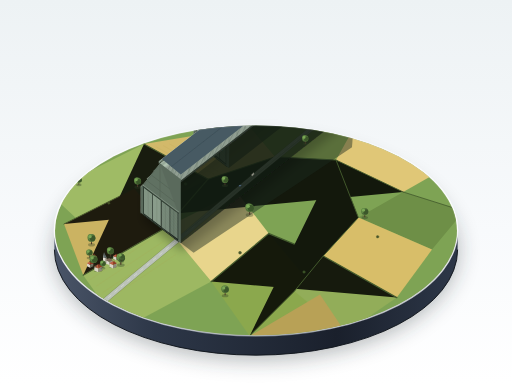
t = 0.00 s
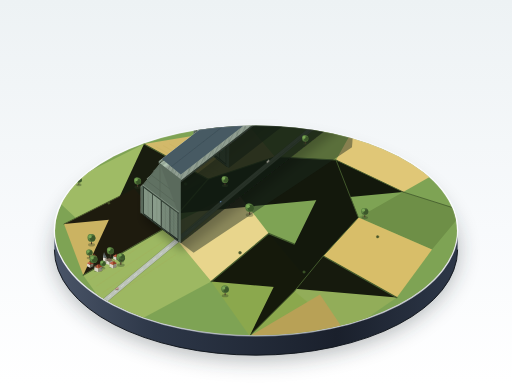
t = 2.75 s
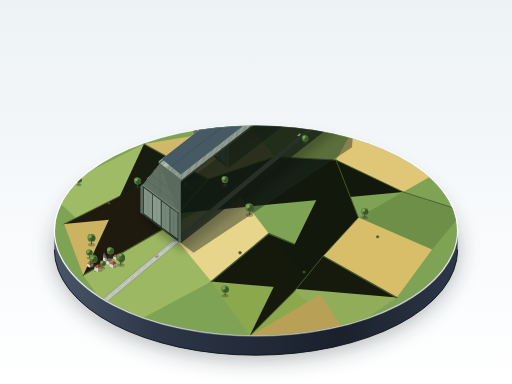
t = 5.50 s
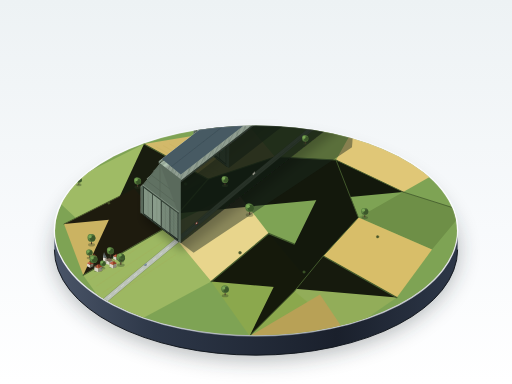
t = 8.25 s

The animated SVG that drew these frames (rendered in a browser with its animation timeline set to each time). Animation: 3 CSS @keyframes rules; frames cover the first 8.25 s, repeats indefinitely.

<svg xmlns="http://www.w3.org/2000/svg" viewBox="0 0 1600 1200" width="100%" height="100%">
  <defs>
    <!-- Background clean studio gradient -->
    <linearGradient id="bgGrad" x1="0%" y1="0%" x2="0%" y2="100%">
      <stop offset="0%" stop-color="#edf2f4"/>
      <stop offset="60%" stop-color="#f8fafc"/>
      <stop offset="100%" stop-color="#ffffff"/>
    </linearGradient>

    <!-- Base Cylinder Gradients -->
    <linearGradient id="pedestalRim" x1="0%" y1="0%" x2="100%" y2="0%">
      <stop offset="0%" stop-color="#ffffff" stop-opacity="0.9"/>
      <stop offset="50%" stop-color="#e2e8f0" stop-opacity="0.4"/>
      <stop offset="100%" stop-color="#ffffff" stop-opacity="0.8"/>
    </linearGradient>

    <linearGradient id="pedestalSide" x1="0%" y1="0%" x2="100%" y2="0%">
      <stop offset="0%" stop-color="#4a5568"/>
      <stop offset="25%" stop-color="#2d3748"/>
      <stop offset="70%" stop-color="#1a202c"/>
      <stop offset="100%" stop-color="#2d3748"/>
    </linearGradient>

    <!-- Hangar Shading & Rib Textures -->
    <!-- Rib pattern for lit side wall (approx 40 ribs across the hangar length) -->
    <pattern id="ribPattern" width="12" height="120" patternUnits="userSpaceOnUse" patternTransform="rotate(26.565)">
      <rect x="0" y="0" width="12" height="120" fill="#8f9d90"/>
      <!-- vertical rib extrusion: subtle highlight line + shadow line -->
      <line x1="9" y1="0" x2="9" y2="120" stroke="#a4b2a5" stroke-width="1.2"/>
      <line x1="11" y1="0" x2="11" y2="120" stroke="#5d6c60" stroke-width="1.5"/>
    </pattern>

    <!-- End wall massive sliding door horizontal corrugated texture -->
    <pattern id="doorPattern" width="40" height="4" patternUnits="userSpaceOnUse" patternTransform="rotate(-30)">
      <line x1="0" y1="2" x2="40" y2="2" stroke="#526255" stroke-width="0.75" opacity="0.65"/>
      <line x1="0" y1="3" x2="40" y2="3" stroke="#9bb09d" stroke-width="0.5" opacity="0.4"/>
    </pattern>

    <!-- Tree Symbol: Miniature architectural diorama sponge tree with subtle cast shadow -->
    <g id="miniTree">
      <!-- Ground contact shadow -->
      <ellipse cx="0" cy="5" rx="10" ry="5" fill="#2b3b24" opacity="0.35"/>
      <!-- Trunk -->
      <path d="M-1.5,4 L-1, -6 L1, -6 L1.5, 4 Z" fill="#4a3728"/>
      <!-- Canopy layers -->
      <circle cx="0" cy="-14" r="11" fill="#4d6e37"/>
      <circle cx="-3" cy="-17" r="8" fill="#628b45"/>
      <circle cx="3" cy="-13" r="8" fill="#3b572a"/>
      <circle cx="-4" cy="-18" r="4.5" fill="#7ba856"/>
    </g>

    <!-- Small House: Cottage style with pitched roof -->
    <g id="miniCottage">
      <!-- Shadow -->
      <polygon points="-12,4 12,4 18,-2 -6,-2" fill="#202c1e" opacity="0.3"/>
      <!-- Walls (lit & shadow) -->
      <polygon points="-10,0 2,6 2,-6 -10,-12" fill="#d9d5c7"/>
      <polygon points="2,6 14,0 14,-12 2,-6" fill="#8e897b"/>
      <!-- Gable/Roof -->
      <polygon points="-11,-12 2,-19 2,-6" fill="#bd5d44"/>
      <polygon points="2,-19 15,-13 14,-12 2,-6" fill="#913b24"/>
      <!-- Chimney -->
      <rect x="5" y="-21" width="2" height="5" fill="#783424"/>
    </g>

    <!-- Soft Drop Shadow Filter for Base & Hangars -->
    <filter id="softShadow" x="-20%" y="-20%" width="140%" height="140%">
      <feGaussianBlur in="SourceAlpha" stdDeviation="15"/>
      <feOffset dx="10" dy="25"/>
      <feComponentTransfer><feFuncA type="linear" slope="0.3"/></feComponentTransfer>
      <feMerge>
        <feMergeNode/>
        <feMergeNode in="SourceGraphic"/>
      </feMerge>
    </filter>

    <filter id="baseShadow" x="-30%" y="-30%" width="160%" height="160%">
      <feGaussianBlur stdDeviation="35"/>
      <feOffset dx="0" dy="45"/>
      <feComponentTransfer><feFuncA type="linear" slope="0.35"/></feComponentTransfer>
    </filter>
  </defs>

  <style><![CDATA[
    /* CSS Keyframe animations for miniature cars moving along the country lane */
    @keyframes carMove1 {
      0% {
        transform: translate(320px, 940px);
      }
      100% {
        transform: translate(660px, 660px);
      }
    }
    @keyframes carMove2 {
      0% {
        transform: translate(750px, 580px);
      }
      100% {
        transform: translate(450px, 830px);
      }
    }
    @keyframes carMove3 {
      0% {
        transform: translate(790px, 545px);
      }
      100% {
        transform: translate(960px, 400px);
      }
    }
    .anim-car-1 {
      animation: carMove1 11s cubic-bezier(0.45, 0.05, 0.55, 0.95) infinite;
    }
    .anim-car-2 {
      animation: carMove2 9s cubic-bezier(0.4, 0.0, 0.6, 1.0) infinite;
    }
    .anim-car-3 {
      animation: carMove3 7.5s cubic-bezier(0.42, 0.0, 0.58, 1.0) infinite;
    }
  ]]></style>

  <!-- Clean Background -->
  <rect width="1600" height="1200" fill="url(#bgGrad)"/>

  <!-- ========================================== -->
  <!-- 1. DISPLAY BASE (CIRCULAR PEDESTAL)       -->
  <!-- ========================================== -->

  <!-- Soft ambient contact shadow under the pedestal -->
  <ellipse cx="800" cy="740" rx="630" ry="340" fill="#1e252b" filter="url(#baseShadow)"/>

  <!-- Pedestal Lower Cylinder Side (thickness/depth) -->
  <path d="M 170,720 
           A 630 330 0 0 0 1430,720 
           L 1430,780 
           A 630 330 0 0 1 170,780 Z" 
        fill="url(#pedestalSide)"/>

  <!-- Pedestal Base Bottom Trim -->
  <path d="M 170,780 A 630 330 0 0 0 1430,780" stroke="#11161d" stroke-width="3" fill="none"/>

  <!-- Pedestal Top Rim Highlight -->
  <ellipse cx="800" cy="720" rx="630" ry="330" fill="none" stroke="url(#pedestalRim)" stroke-width="4.5"/>

  <!-- ========================================== -->
  <!-- 2. BASE TOP SURFACE (FARMLAND DIORAMA)     -->
  <!-- Clip Path for circular model disc          -->
  <!-- ========================================== -->
  <clipPath id="discClip">
    <ellipse cx="800" cy="720" rx="628" ry="328"/>
  </clipPath>

  <g clip-path="url(#discClip)">
    <!-- Base grass terrain -->
    <ellipse cx="800" cy="720" rx="630" ry="330" fill="#7ea354"/>

    <!-- Patchwork Farmland Plots (Yellows, Olives, Wheat & Greens) -->
    <!-- Top-left fields (distant) -->
    <polygon points="150,600 450,450 650,560 300,740" fill="#a4be68" opacity="0.9"/>
    <polygon points="450,450 780,395 860,490 650,560" fill="#d2b96a"/>
    <polygon points="780,395 1100,410 1050,500 860,490" fill="#8ea853"/>
    <polygon points="1100,410 1400,520 1260,600 1050,500" fill="#e0c777"/>
    <polygon points="1260,600 1450,660 1350,780 1120,680" fill="#6e8f47"/>

    <!-- Mid & foreground fields -->
    <polygon points="200,700 420,590 520,710 260,860" fill="#cbb362"/>
    <polygon points="260,860 520,710 660,880 380,1030" fill="#9db862"/>
    <polygon points="520,710 740,600 840,730 660,880" fill="#e8d58c"/>
    <polygon points="660,880 840,730 1000,920 780,1050" fill="#8ba84d"/>
    <polygon points="1120,680 1350,780 1240,930 1010,800" fill="#d8be69"/>
    <polygon points="1010,800 1240,930 1080,1040 920,910" fill="#92ad59"/>
    <polygon points="780,1050 1000,920 1080,1040 850,1060" fill="#b8a156"/>

    <!-- Ploughed Furrow Textures on Wheat Fields -->
    <g stroke="#b89e4c" stroke-width="1.2" opacity="0.35">
      <line x1="470" y1="465" x2="630" y2="555"/>
      <line x1="490" y1="460" x2="650" y2="550"/>
      <line x1="510" y1="455" x2="670" y2="545"/>
      <line x1="530" y1="450" x2="690" y2="540"/>
      <line x1="280" y1="875" x2="490" y2="735"/>
      <line x1="300" y1="895" x2="510" y2="755"/>
      <line x1="320" y1="915" x2="530" y2="775"/>
      <line x1="340" y1="935" x2="550" y2="795"/>
    </g>

    <!-- Hedgerows (Dark organic borders between farm fields) -->
    <g stroke="#394f27" stroke-linecap="round" opacity="0.85">
      <path d="M 200,700 L 420,590 L 650,560 L 860,490 L 1050,500 L 1260,600" stroke-width="3"/>
      <path d="M 450,450 L 650,560 L 520,710 L 260,860" stroke-width="3.5"/>
      <path d="M 660,880 L 840,730 L 1010,800 L 1240,930" stroke-width="4"/>
      <path d="M 1050,500 L 1120,680 L 1010,800 L 920,910 L 780,1050" stroke-width="3"/>
      <path d="M 1260,600 L 1450,660" stroke-width="2.5"/>
      <!-- Small shrub bumps on hedges -->
      <circle cx="340" cy="635" r="3.5" fill="#2d421d"/>
      <circle cx="580" cy="575" r="4" fill="#2d421d"/>
      <circle cx="750" cy="790" r="4.5" fill="#2d421d"/>
      <circle cx="950" cy="850" r="4" fill="#2d421d"/>
      <circle cx="1180" cy="740" r="4" fill="#2d421d"/>
    </g>

    <!-- Country lane leading from disk edge into the space between hangars -->
    <!-- Road Surface: Light grey gravel/tarmac (#c4cac3) with soft edges -->
    <path d="M 280,980 Q 420,860 580,730 L 680,645 L 800,545 L 1000,380" 
          stroke="#424c44" stroke-width="17" fill="none" opacity="0.3"/>
    <path d="M 280,980 Q 420,860 580,730 L 680,645 L 800,545 L 1000,380" 
          stroke="#bcc3ba" stroke-width="14" fill="none"/>
    <path d="M 280,980 Q 420,860 580,730 L 680,645 L 800,545 L 1000,380" 
          stroke="#dedfd9" stroke-width="3" stroke-dasharray="12,14" fill="none" opacity="0.6"/>

    <!-- Direct straight road between the two hangars (Airfield Service Spine) -->
    <polygon points="560,740 600,710 1025,365 990,390" fill="#b0b8ae"/>
    <line x1="580" y1="725" x2="1008" y2="378" stroke="#8d978a" stroke-width="1.5"/>

    <!-- ========================================== -->
    <!-- 3. SHADOWS OF THE GIGANTIC HANGARS        -->
    <!-- Cast on ground towards right/back (light from top-left ~45°) -->
    <!-- ========================================== -->
    <g opacity="0.45" fill="#1c2b21">
      <!-- Shadow of Far Hangar 1 -->
      <polygon points="615,445 1060,110 1195,145 1190,265 745,550"/>
      <!-- Shadow of Near Hangar 2 -->
      <polygon points="450,670 950,285 1110,320 1100,460 605,790"/>
    </g>

    <!-- ========================================== -->
    <!-- 4. FAR HANGAR (HANGAR NO. 1 - NORTH)       -->
    <!-- Parallel, slightly shorter than near one   -->
    <!-- Length: 490px, Width: 115px, Height: 104px -->
    <!-- ========================================== -->
    <g id="hangarFar">
      <!-- Ground contact ambient occlusion -->
      <polygon points="605,440 1030,110 1140,195 715,525" fill="#18231c" opacity="0.6"/>

      <!-- Far Back End Wall (Barely visible perspective back) -->
      <polygon points="1030,110 1088,65 1140,195 1082,240" fill="#2d373c" opacity="0.8"/>

      <!-- South Lit Side Wall (Extending along axis) -->
      <!-- Length approx 4.3x width -->
      <polygon points="605,440 1030,110 1030,30 605,360" fill="url(#ribPattern)"/>
      <polygon points="605,440 1030,110 1030,30 605,360" fill="#8f9d90" opacity="0.35"/>
      <!-- Bottom AO line on wall -->
      <line x1="605" y1="440" x2="1030" y2="110" stroke="#3b473d" stroke-width="3"/>
      <!-- Eaves highlight line -->
      <line x1="605" y1="360" x2="1030" y2="30" stroke="#b6c6b7" stroke-width="2"/>

      <!-- South Roof Slope (Lit slope, facing south-west/top-left) -->
      <path d="M 605,360 
               Q 655,300 660,295 
               L 1085,-35 
               Q 1080,-30 1030,30 Z" 
            fill="#9eb09f"/>
      <!-- Subtle roof truss ribbing -->
      <g stroke="#7c8e7e" stroke-width="1" opacity="0.6">
        <line x1="648" y1="326" x2="1073" y2="-4"/>
        <line x1="630" y1="340" x2="1055" y2="10"/>
      </g>

      <!-- Roof Lantern / Skylight Strip (Continuous along ridge) -->
      <!-- Top lit face -->
      <polygon points="656,290 666,282 1091,-48 1081,-40" fill="#f0f4f1"/>
      <!-- Side face of skylight -->
      <polygon points="656,290 656,297 1081,-33 1081,-40" fill="#7a8b7d"/>

      <!-- North Roof Slope (Shadow side) -->
      <polygon points="666,282 720,325 1145,-5 1091,-48" fill="#46585f"/>

      <!-- East/Near End Wall (Massive segmented sliding doors facing camera) -->
      <!-- Overall gable wall silhouette -->
      <!-- Dimensions: Width ~115px, Height ~104px (h = 0.9w) -->
      <!-- Base: (605,440) to (715,525), Eaves: (605,360) and (720,445), Ridge: (660,295) -->
      <polygon points="605,440 605,360 660,295 720,345 715,525" fill="#58675b"/>

      <!-- Giant Segmented Sliding Doors (H ~ 0.75 hangar height, closed with hairline gaps) -->
      <g id="farDoors">
        <!-- Door recess frame / dark boundary -->
        <polygon points="613,443 613,365 707,438 707,516" fill="#2d3630"/>

        <!-- Door Leaf 1 (Left outer) -->
        <polygon points="615,441 615,368 637,385 637,458" fill="#7b8c7d"/>
        <polygon points="615,441 615,368 637,385 637,458" fill="url(#doorPattern)"/>
        <!-- Door Leaf 2 (Left inner) -->
        <polygon points="639,459 639,386 661,403 661,476" fill="#849686"/>
        <polygon points="639,459 639,386 661,403 661,476" fill="url(#doorPattern)"/>
        <!-- Center vertical split gap -->
        <line x1="661.5" y1="403" x2="661.5" y2="476" stroke="#1f2621" stroke-width="1.5"/>
        <!-- Door Leaf 3 (Right inner) -->
        <polygon points="663,477 663,404 685,421 685,494" fill="#697a6c"/>
        <polygon points="663,477 663,404 685,421 685,494" fill="url(#doorPattern)"/>
        <!-- Door Leaf 4 (Right outer) -->
        <polygon points="687,495 687,422 705,436 705,510" fill="#5b6b5e"/>
        <polygon points="687,495 687,422 705,436 705,510" fill="url(#doorPattern)"/>

        <!-- Sliding track hardware on top and base rail -->
        <line x1="611" y1="364" x2="709" y2="440" stroke="#3d493f" stroke-width="3"/>
        <line x1="611" y1="363" x2="709" y2="439" stroke="#9bb09d" stroke-width="1"/>
        <line x1="611" y1="445" x2="709" y2="521" stroke="#252f27" stroke-width="2"/>
      </g>

      <!-- Gable End Upper Arch/Pediment truss texture (above doors) -->
      <polygon points="613,365 660,298 707,438" fill="#617364" opacity="0.6"/>
      <line x1="660" y1="298" x2="660" y2="402" stroke="#48564a" stroke-width="1.5"/>
      <line x1="635" y1="333" x2="685" y2="370" stroke="#48564a" stroke-width="1.2"/>
    </g>

    <!-- ========================================== -->
    <!-- 5. NEAR HANGAR (HANGAR NO. 2 - SOUTH)      -->
    <!-- Exactly parallel, slightly longer (4.5x),  -->
    <!-- Higher detail, strong contrast and clarity -->
    <!-- Width: ~125px, Length: ~560px, H: ~112px   -->
    <!-- Separation: ~42px (approx 1/3 hangar width)-->
    <!-- ========================================== -->
    <g id="hangarNear" filter="url(#softShadow)">
      <!-- Contact Shadow at base -->
      <polygon points="440,665 940,275 1065,370 565,760" fill="#131c15" opacity="0.7"/>

      <!-- Lit Side Wall (Facing South / South-East perspective) -->
      <!-- Length = 560px, width = 125px -> Length is 4.5x width -->
      <!-- Wall Height = 80px (total building height = 112px, h = 0.9w) -->
      <polygon points="440,665 940,275 940,195 440,585" fill="#8f9d90"/>
      <!-- Ribs pattern overlay (dense vertical structural pillars) -->
      <polygon points="440,665 940,275 940,195 440,585" fill="url(#ribPattern)"/>

      <!-- Individual prominent framing pylons along side wall for miniature tactile quality -->
      <g stroke="#556457" stroke-width="1.6" opacity="0.8">
        <!-- 40 densely spaced vertical ribs across the length -->
        <path d="
          M 465,645 L 465,565 M 490,625 L 490,545 M 515,605 L 515,525 M 540,585 L 540,505
          M 565,565 L 565,485 M 590,545 L 590,465 M 615,525 L 615,445 M 640,505 L 640,425
          M 665,485 L 665,405 M 690,465 L 690,385 M 715,445 L 715,365 M 740,425 L 740,345
          M 765,405 L 765,325 M 790,385 L 790,305 M 815,365 L 815,285 M 840,345 L 840,265
          M 865,325 L 865,245 M 890,305 L 890,225 M 915,285 L 915,205
        "/>
      </g>
      <!-- Highlights on rib edges -->
      <g stroke="#b0c2b2" stroke-width="0.8" opacity="0.7">
        <path d="
          M 464,645 L 464,565 M 489,625 L 489,545 M 514,605 L 514,525 M 539,585 L 539,505
          M 564,565 L 564,485 M 589,545 L 589,465 M 614,525 L 614,445 M 639,505 L 639,425
          M 664,485 L 664,405 M 689,465 L 689,385 M 714,445 L 714,365 M 739,425 L 739,345
          M 764,405 L 764,325 M 789,385 L 789,305 M 814,365 L 814,285 M 839,345 L 839,265
          M 864,325 L 864,245 M 889,305 L 889,225 M 914,285 L 914,205
        "/>
      </g>

      <!-- Bottom Ambient Occlusion shadow bar along ground line -->
      <polygon points="439,668 941,278 941,272 439,662" fill="#2d372e"/>
      <!-- Crisp Top Eaves highlight line -->
      <line x1="439" y1="584" x2="941" y2="194" stroke="#d5e4d6" stroke-width="2"/>

      <!-- Lit Roof Slope (South side, gently curved profile) -->
      <path d="M 440,585 
               Q 495,520 500,510 
               L 1000,120 
               Q 995,130 940,195 Z" 
            fill="#a1b3a2"/>
      <!-- Soft longitudinal panel highlights on the curve -->
      <path d="M 460,560 L 960,170" stroke="#b9ccba" stroke-width="6" opacity="0.6"/>
      <path d="M 480,535 L 980,145" stroke="#899d8b" stroke-width="4" opacity="0.5"/>

      <!-- Continuous Roof Ridge Skylight Strip (Lantern) -->
      <!-- South lit upstand wall of skylight -->
      <polygon points="496,505 496,512 996,122 996,115" fill="#758877"/>
      <!-- Top glazed surface of skylight -->
      <polygon points="496,505 506,497 1006,107 996,115" fill="#f4faf5"/>
      <line x1="496" y1="505" x2="996" y2="115" stroke="#ffffff" stroke-width="1"/>

      <!-- Shadowed Roof Slope (North side, deep cool grey-blue-green) -->
      <polygon points="506,497 565,545 1065,155 1006,107" fill="#465a63"/>
      <!-- Subtle rib shadow lines on far slope -->
      <line x1="535" y1="521" x2="1035" y2="131" stroke="#37474e" stroke-width="1.5"/>

      <!-- ========================================== -->
      <!-- NEAR END WALL & ENORMOUS SLIDING GATES    -->
      <!-- Diagonal isometric width: (440,665) to (565,760) -->
      <!-- Gable Peak: (500,510)                       -->
      <!-- ========================================== -->
      <!-- End Wall Base Profile -->
      <polygon points="440,665 440,585 500,510 565,560 565,760" fill="#5a6a5c"/>

      <!-- Doorway Opening Frame Recess (Deep ambient occlusion) -->
      <!-- Doors height = 3/4 of building height (~84px high) -->
      <polygon points="448,669 448,582 557,665 557,752" fill="#1e2720"/>

      <!-- 4 Massive Segmented Sliding Leaves (Closed, with precision hairline gaps) -->
      <g id="nearDoors">
        <!-- Door 1 (Far Left Leaf) -->
        <polygon points="450,667 450,586 476,606 476,687" fill="#859987"/>
        <polygon points="450,667 450,586 476,606 476,687" fill="url(#doorPattern)"/>
        <!-- Fine vertical panel struts on door -->
        <line x1="463" y1="596" x2="463" y2="677" stroke="#687869" stroke-width="1"/>

        <!-- Door 2 (Mid Left Leaf) -->
        <polygon points="478,688 478,607 503,626 503,707" fill="#8ea290"/>
        <polygon points="478,688 478,607 503,626 503,707" fill="url(#doorPattern)"/>
        <line x1="490" y1="616" x2="490" y2="697" stroke="#6f8271" stroke-width="1"/>

        <!-- Center dividing split line between main door halves -->
        <line x1="504" y1="626" x2="504" y2="708" stroke="#111712" stroke-width="2.2"/>

        <!-- Door 3 (Mid Right Leaf - slightly darker tone) -->
        <polygon points="505,709 505,628 530,647 530,728" fill="#788b7a"/>
        <polygon points="505,709 505,628 530,647 530,728" fill="url(#doorPattern)"/>
        <line x1="517" y1="637" x2="517" y2="718" stroke="#5d6e5f" stroke-width="1"/>

        <!-- Door 4 (Far Right Leaf) -->
        <polygon points="532,729 532,648 555,665 555,746" fill="#6a7c6c"/>
        <polygon points="532,729 532,648 555,665 555,746" fill="url(#doorPattern)"/>
        <line x1="543" y1="656" x2="543" y2="737" stroke="#526053" stroke-width="1"/>

        <!-- Massive Top Guide Rail & Hood Truss -->
        <polygon points="446,584 559,669 559,663 446,578" fill="#354237"/>
        <line x1="446" y1="578" x2="559" y2="663" stroke="#b4c6b5" stroke-width="1.8"/>
        <!-- Bottom Ground Rollers Rail -->
        <line x1="447" y1="671" x2="558" y2="755" stroke="#1d261e" stroke-width="2.5"/>
      </g>

      <!-- Gable End Upper Arch Structure (Above the doors up to curved ridge) -->
      <polygon points="448,582 500,513 557,665" fill="#697a6b" opacity="0.4"/>
      <!-- Bracing girders in gable -->
      <g stroke="#48574a" stroke-width="1.4" opacity="0.75">
        <line x1="500" y1="513" x2="500" y2="624"/>
        <line x1="474" y1="548" x2="530" y2="590"/>
        <line x1="460" y1="565" x2="545" y2="630"/>
      </g>
    </g>

    <!-- ========================================== -->
    <!-- 6. ENVIRONMENT & MINIATURE DETAILS         -->
    <!-- Hamlet of cottages, church spire, trees,   -->
    <!-- hedgerows, and moving vehicles             -->
    <!-- (Max building height < 1/10 hangar ~11px)  -->
    <!-- ========================================== -->

    <!-- Village Cluster (Bottom-Left Corner of Disc) -->
    <g id="villageCluster" transform="translate(320, 820)">
      <!-- Church Spire & Nave (< 11px high relative to hangar) -->
      <!-- Church footprint shadow -->
      <polygon points="5,5 30,5 35,-5 10,-5" fill="#202c1e" opacity="0.35"/>
      <!-- Church body -->
      <polygon points="6,2 22,8 22,-2 6,-8" fill="#dedbd0"/>
      <polygon points="22,8 32,3 32,-7 22,-2" fill="#9b9689"/>
      <polygon points="5,-8 22,-14 33,-7 22,-2" fill="#7d6756"/>
      <!-- Church Tower -->
      <polygon points="2,3 8,5 8,-14 2,-16" fill="#eae7dc"/>
      <polygon points="8,5 13,3 13,-16 8,-14" fill="#aba597"/>
      <!-- Sharp Spire Tip -->
      <polygon points="2,-16 8,-14 5,-32" fill="#8c979a"/>
      <polygon points="8,-14 13,-16 5,-32" fill="#5b6669"/>

      <!-- Cottages scattered around the church (at least 2 sizes, organic placement) -->
      <use href="#miniCottage" x="-35" y="-10" transform="scale(0.85)"/>
      <use href="#miniCottage" x="-15" y="25" transform="scale(1.0)"/>
      <use href="#miniCottage" x="35" y="15" transform="scale(0.9)"/>
      <use href="#miniCottage" x="55" y="-15" transform="scale(0.75)"/>
      <use href="#miniCottage" x="-50" y="15" transform="scale(0.8)"/>

      <!-- Village Trees -->
      <use href="#miniTree" x="-45" y="-20" transform="scale(0.9)"/>
      <use href="#miniTree" x="-25" y="5" transform="scale(1.1)"/>
      <use href="#miniTree" x="2" y="18" transform="scale(0.8)"/>
      <use href="#miniTree" x="48" y="2" transform="scale(1.2)"/>
      <use href="#miniTree" x="25" y="-22" transform="scale(1.0)"/>
      <use href="#miniTree" x="70" y="-8" transform="scale(0.85)"/>
    </g>

    <!-- Additional Standalone Trees along Hedges and Lanes -->
    <g id="scatteredTrees">
      <use href="#miniTree" x="260" y="690" transform="scale(1.1)"/>
      <use href="#miniTree" x="290" y="675" transform="scale(0.85)"/>
      <use href="#miniTree" x="430" y="580" transform="scale(1.0)"/>
      <use href="#miniTree" x="650" y="555" transform="scale(1.2)"/>
      <use href="#miniTree" x="740" y="605" transform="scale(0.95)"/>
      <use href="#miniTree" x="870" y="485" transform="scale(0.8)"/>
      <use href="#miniTree" x="1060" y="495" transform="scale(0.9)"/>
      <use href="#miniTree" x="1250" y="595" transform="scale(1.15)"/>
      <use href="#miniTree" x="1140" y="675" transform="scale(1.0)"/>
      <use href="#miniTree" x="930" y="905" transform="scale(1.25)"/>
      <use href="#miniTree" x="670" y="875" transform="scale(1.05)"/>
    </g>

    <!-- ========================================== -->
    <!-- 7. ANIMATED MINIATURE VEHICLES             -->
    <!-- 2-3 tiny cars moving along the country lane-->
    <!-- Scale appropriate: ~6px long diorama cars  -->
    <!-- ========================================== -->

    <!-- Vehicle 1: Small red estate car moving towards the hangars -->
    <g class="anim-car-1">
      <!-- Miniature car drop shadow -->
      <ellipse cx="0" cy="2" rx="4.5" ry="2" fill="#1a241c" opacity="0.5"/>
      <!-- Body -->
      <rect x="-4" y="-2" width="8" height="3.5" rx="1" fill="#b93829" transform="rotate(-38)"/>
      <!-- Cabin roof -->
      <rect x="-2" y="-1.5" width="4" height="2.2" rx="0.5" fill="#f0ebe1" transform="rotate(-38)"/>
    </g>

    <!-- Vehicle 2: Small dark blue saloon car moving outwards from hangars -->
    <g class="anim-car-2">
      <ellipse cx="0" cy="2" rx="4" ry="1.8" fill="#1a241c" opacity="0.45"/>
      <rect x="-3.5" y="-1.8" width="7" height="3.2" rx="0.8" fill="#2c4b75" transform="rotate(142)"/>
      <rect x="-1.5" y="-1.3" width="3.5" height="2" rx="0.4" fill="#a8c1db" transform="rotate(142)"/>
    </g>

    <!-- Vehicle 3: Light cream delivery van on the central straight track -->
    <g class="anim-car-3">
      <ellipse cx="0" cy="2" rx="5" ry="2.2" fill="#1a241c" opacity="0.5"/>
      <!-- Boxy body -->
      <rect x="-4.5" y="-2.2" width="9" height="4" rx="0.5" fill="#ddd5c1" transform="rotate(-39)"/>
      <rect x="-1" y="-2" width="2.5" height="3.6" fill="#3b484f" transform="rotate(-39)"/>
    </g>

  </g> <!-- End of Disc Clip -->

  <!-- Top Rim Specular Glint (Precision clean museum glass / polished base edge) -->
  <path d="M 170,720 A 630 330 0 0 1 1430,720" stroke="#ffffff" stroke-width="2.5" fill="none" opacity="0.75"/>
</svg>
